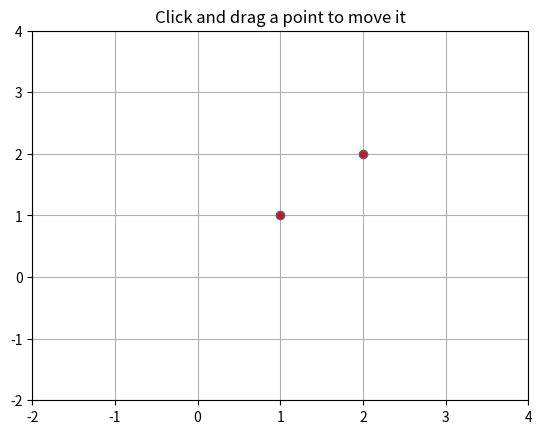

This chart was generated by the following Python code:
'''
设置：单点的动画移动
'''
import numpy as np
from matplotlib.lines import Line2D
from matplotlib.artist import Artist
import matplotlib.pyplot as plt
from matplotlib.patches import Polygon


class Point_Move:
    showverts = True
    offset = 0.1 # 距离偏差设置

    def __init__(self):
        # 创建figure（绘制面板）、创建图表（axes）
        self.fig,self.ax = plt.subplots()
        # 设置标题
        self.ax.set_title('Click and drag a point to move it')
        # 设置坐标轴范围
        self.ax.set_xlim((-2, 4))
        self.ax.set_ylim((-2, 4))
        # 设置初始值
        self.x = [1,2]
        self.y = [1,2]
        # 绘制2D的动画line
        self.line = Line2D(self.x, self.y, ls="",
                           marker='o', markerfacecolor='r',
                           animated=True)
        self.ax.add_line(self.line)
        # 标志值设为none
        self._ind = None
        # 设置画布，方便后续画布响应事件
        canvas = self.fig.canvas
        canvas.mpl_connect('draw_event', self.draw_callback)
        canvas.mpl_connect('button_press_event', self.button_press_callback)
        canvas.mpl_connect('button_release_event', self.button_release_callback)
        canvas.mpl_connect('motion_notify_event', self.motion_notify_callback)
        self.canvas = canvas
        plt.grid()
        plt.show()

    # 界面重新绘制
    def draw_callback(self, event):
        self.background = self.canvas.copy_from_bbox(self.ax.bbox)
        self.ax.draw_artist(self.line)
        self.canvas.blit(self.ax.bbox)

    def get_ind_under_point(self, event):
        'get the index of the vertex under point if within epsilon tolerance'
        # 在公差允许的范围内，求出鼠标点下顶点坐标的数值
        xt,yt = np.array(self.x),np.array(self.y)
        d = np.sqrt((xt-event.xdata)**2 + (yt-event.ydata)**2)
        indseq = np.nonzero(np.equal(d, np.amin(d)))[0]
        ind = indseq[0]
        # 如果在公差范围内，则返回ind的值
        if d[ind] >=self.offset:
            ind = None
        return ind

    # 鼠标被按下，立即计算最近的顶点下标
    def button_press_callback(self, event):
        'whenever a mouse button is pressed'
        if not self.showverts: return
        if event.inaxes==None: return
        if event.button != 1: return
        self._ind = self.get_ind_under_point(event)

    # 鼠标释放后，清空、重置
    def button_release_callback(self, event):
        'whenever a mouse button is released'
        if not self.showverts: return
        if event.button != 1: return
        self._ind = None

    # 鼠标移动的事件
    def motion_notify_callback(self, event):
        'on mouse movement'
        if not self.showverts: return
        if self._ind is None: return
        if event.inaxes is None: return
        if event.button != 1: return
        # 更新数据
        x,y = event.xdata, event.ydata
        self.x[self._ind] = x
        self.y[self._ind] = y
        # 根据更新的数值，重新绘制图形
        self.line = Line2D(self.x, self.y, ls="",
                           marker='o', markerfacecolor='r',
                           animated=True)
        self.ax.add_line(self.line)
        # 恢复背景
        self.canvas.restore_region(self.background)
        self.ax.draw_artist(self.line)
        self.canvas.blit(self.ax.bbox)

if __name__ == '__main__':
    Point_Move()


